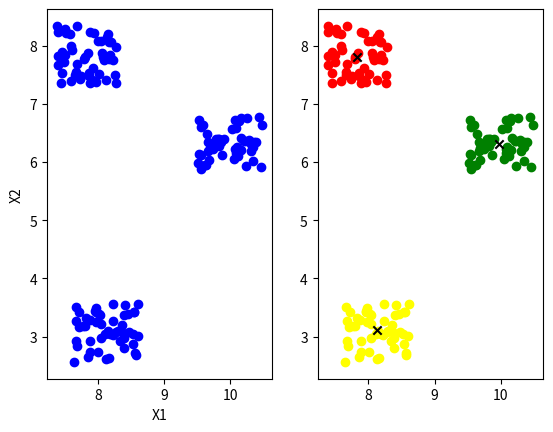

This figure's Python source:

import os
import copy
import random
import numpy as np
import matplotlib.pyplot as plt
import matplotlib.image as img # process img

 

class K_Means():
    """
        parameter:  x_set: point set, 
                    num_K: number of cluster, 
                    max_iter: max number of iteration, 
                    accuracy: quit loop when done
    """
    def __init__(self, x_set, num_K = 0):
        assert num_K!=0
        self.num_K = num_K
        self.x_set = x_set
        x_set_temp = x_set.reshape(-1,x_set.shape[-1])
        self.ccenter_K = np.array(random.sample(list(x_set_temp), self.num_K))  #randomly choose cluster center
        self.cset_K = [[] for i in range(self.num_K)]   #init cluster set
        #self.max_iter = max_iter
        #self.accuracy = accuracy
    def step(self):
        ccenter_K_last = copy.deepcopy(self.ccenter_K)             #last time value of ccenter_K，to calculate (ccenter_K_last - ccenter_K)
        distance = [-1 for i in range(self.num_K)]    #init distance of each point to K centers, temp parameters
        #start clustering
        #for iteration in range(self.max_iter):
            #empty each cluster of self.cset_K
        for i in range(self.num_K):
            self.cset_K[i].clear()
        #cluster points based on the distance between point and self.ccenter_K
        # for x_row in range(self.x_set.shape[0]):
        #     for x_list in range(self.x_set[x_row].shape[0]):
        for x in self.x_set:
            for num,K in enumerate(self.ccenter_K):
                distance[num] = np.sum(np.square(x - K))
            index_min = distance.index(min(distance))
            self.cset_K[index_min].append(x)

        #average points in self.cset_K to get self.ccenter_K
        for i in range(self.ccenter_K.shape[0]):
            self.ccenter_K[i] = np.mean(self.cset_K[i], axis=0)    #axis = 0, average of row

        #calculate the error of (ccenter_K_last - self.ccenter_K)
        # if(np.mean(ccenter_K_last - self.ccenter_K) < self.accuracy):
        #     print("The accuracy larger than %f" % self.accuracy)
        #     #print("Cluster Center points: ", self.ccenter_K)
        #     #print("Cluster Center points (last time): ", ccenter_K_last)
        #     #return self.ccenter_K, self.cset_K
        # else:
        ccenter_K_last = copy.deepcopy(self.ccenter_K)
        #print("iter = ", iteration)
        #print("iteration dene, quit")
        return self.ccenter_K, self.cset_K

if  __name__ == "__main__":
    #load data
    num_K = 3
    data_size = 50
    k_set = [[np.random.uniform(0, 10),np.random.uniform(0, 10)] for i in range(num_K)]
    x_set = [[np.random.uniform(0, 1) + k_set[j][0], np.random.uniform(0, 1) + k_set[j][1]] for i in range(data_size) for j in range(num_K)]
    x_set = np.array(x_set)

    #Init figure
    fig = plt.figure()
    fig_original = fig.add_subplot(121)
    plt.xlabel("X1"), plt.ylabel("X2")
    for x in x_set:
        fig_original.scatter(x[0],x[1], c = 'blue', marker = 'o')
    fig_result = fig.add_subplot(122)
    plt.xlabel("X1"), plt.ylabel("X2")
    plt.ion() 
    color_set = ["red","yellow","green","blue"]

    #Init k_means
    max_iter = 10
    k_means = K_Means(x_set, num_K)
    for i in range(max_iter):
        ccenter_K, cset_K = k_means.step()
        print("iter = %d" % i)
        #show result
        fig_result.cla()
        for i in range(ccenter_K.shape[0]):
            for x in cset_K[i]:
                fig_result.scatter(x[0], x[1], c = color_set[i], marker = 'o')
            fig_result.scatter(ccenter_K[i][0],ccenter_K[i][1], c = "black", marker = 'x')

        plt.pause(1.0)

    plt.show()
